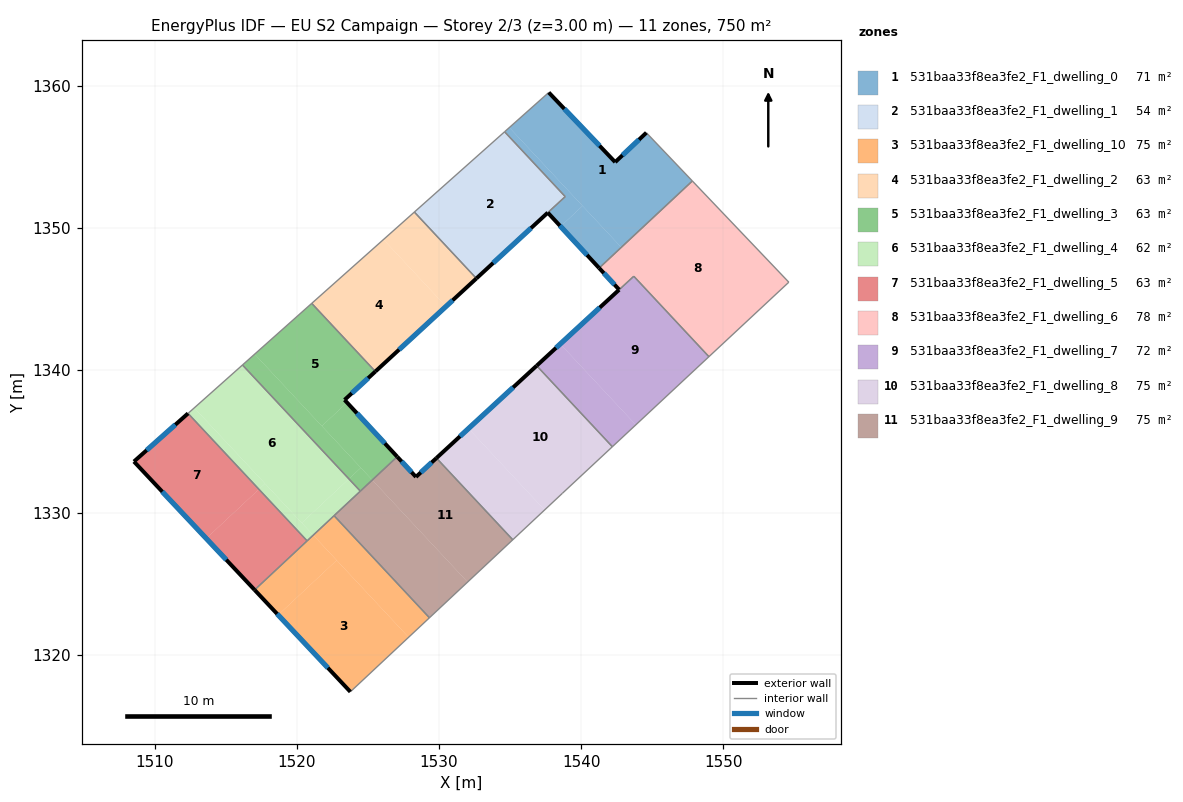
=== STOREY PLAN SPEC (per zone: floor XY polygon, exterior-wall plan segments, windows/doors) ===
zone 1: 531baa33f8ea3fe2_F1_dwelling_0  (71.4 m²)
  floor: (1544.58, 1356.72) (1547.81, 1353.32) (1542.82, 1348.66) (1534.95, 1357.08) (1537.72, 1359.55) (1542.39, 1354.65)
  floor: (1540.09, 1351.57) (1542.82, 1348.66) (1541.26, 1347.20) (1538.55, 1350.13)
  floor: (1538.87, 1352.22) (1534.61, 1356.78) (1534.95, 1357.08) (1540.09, 1351.57) (1538.55, 1350.13) (1537.65, 1351.10)
  exterior wall: (1542.39, 1354.65) – (1537.72, 1359.55)  [6.8 m]
    window: (1541.29, 1355.80) – (1538.81, 1358.40)  [5.7 m²]
  exterior wall: (1544.58, 1356.72) – (1542.39, 1354.65)  [3.0 m]
    window: (1544.07, 1356.23) – (1542.90, 1355.13)  [2.5 m²]
  exterior wall: (1537.65, 1351.10) – (1541.26, 1347.20)  [5.3 m]
    window: (1538.50, 1350.18) – (1540.41, 1348.11)  [4.5 m²]
  interior walls: 5
zone 2: 531baa33f8ea3fe2_F1_dwelling_1  (53.6 m²)
  floor: (1534.61, 1356.78) (1538.87, 1352.22) (1532.63, 1346.47) (1528.27, 1351.14)
  exterior wall: (1532.63, 1346.47) – (1537.65, 1351.10)  [6.8 m]
    window: (1533.81, 1347.56) – (1536.47, 1350.01)  [5.8 m²]
  interior walls: 4
zone 3: 531baa33f8ea3fe2_F1_dwelling_10  (75.0 m²)
  floor: (1521.16, 1328.42) (1522.80, 1326.65) (1518.69, 1322.81) (1517.03, 1324.57)
  floor: (1522.80, 1326.65) (1527.86, 1321.24) (1523.77, 1317.40) (1518.69, 1322.81)
  floor: (1522.62, 1329.79) (1529.33, 1322.61) (1527.86, 1321.24) (1521.16, 1328.42)
  exterior wall: (1517.03, 1324.57) – (1523.77, 1317.40)  [9.8 m]
    window: (1518.62, 1322.88) – (1522.19, 1319.09)  [8.3 m²]
  interior walls: 4
zone 4: 531baa33f8ea3fe2_F1_dwelling_2  (62.5 m²)
  floor: (1526.10, 1349.21) (1530.49, 1344.50) (1530.38, 1344.40) (1525.53, 1339.93) (1521.05, 1344.72)
  floor: (1528.27, 1351.14) (1532.63, 1346.47) (1530.49, 1344.50) (1526.10, 1349.21)
  exterior wall: (1525.53, 1339.93) – (1532.63, 1346.47)  [9.7 m]
    window: (1527.19, 1341.46) – (1530.96, 1344.93)  [8.1 m²]
  interior walls: 3
zone 5: 531baa33f8ea3fe2_F1_dwelling_3  (62.5 m²)
  floor: (1521.05, 1344.72) (1525.53, 1339.93) (1523.36, 1337.93) (1523.53, 1337.74) (1521.76, 1336.09) (1517.04, 1341.15)
  floor: (1517.04, 1341.15) (1524.50, 1333.16) (1523.66, 1332.37) (1516.18, 1340.38)
  floor: (1523.53, 1337.74) (1527.06, 1333.93) (1525.31, 1332.30) (1521.76, 1336.09)
  floor: (1524.50, 1333.16) (1525.31, 1332.30) (1524.47, 1331.51) (1523.66, 1332.37)
  exterior wall: (1523.36, 1337.93) – (1525.53, 1339.93)  [2.9 m]
    window: (1523.87, 1338.40) – (1525.02, 1339.46)  [2.5 m²]
  exterior wall: (1527.06, 1333.93) – (1523.36, 1337.93)  [5.4 m]
    window: (1526.19, 1334.87) – (1524.23, 1336.99)  [4.6 m²]
  interior walls: 4
zone 6: 531baa33f8ea3fe2_F1_dwelling_4  (62.5 m²)
  floor: (1516.18, 1340.38) (1523.66, 1332.37) (1520.35, 1329.28) (1512.79, 1337.37)
  floor: (1512.79, 1337.37) (1517.77, 1332.05) (1517.34, 1331.65) (1512.35, 1336.98)
  floor: (1517.77, 1332.05) (1521.16, 1328.42) (1520.73, 1328.02) (1517.34, 1331.65)
  floor: (1523.66, 1332.37) (1524.47, 1331.51) (1521.16, 1328.42) (1520.35, 1329.28)
  interior walls: 5
zone 7: 531baa33f8ea3fe2_F1_dwelling_5  (62.5 m²)
  floor: (1512.35, 1336.98) (1517.34, 1331.65) (1513.63, 1328.19) (1508.55, 1333.59)
  floor: (1517.34, 1331.65) (1520.73, 1328.02) (1517.03, 1324.57) (1513.63, 1328.19)
  exterior wall: (1508.55, 1333.59) – (1517.03, 1324.57)  [12.4 m]
    window: (1510.54, 1331.47) – (1515.04, 1326.69)  [10.5 m²]
  exterior wall: (1512.35, 1336.98) – (1508.55, 1333.59)  [5.1 m]
    window: (1511.46, 1336.18) – (1509.44, 1334.39)  [4.3 m²]
  interior walls: 2
zone 8: 531baa33f8ea3fe2_F1_dwelling_6  (77.9 m²)
  floor: (1547.81, 1353.32) (1554.60, 1346.21) (1548.98, 1340.97) (1543.70, 1346.62) (1542.67, 1345.68) (1541.26, 1347.20)
  exterior wall: (1541.26, 1347.20) – (1542.67, 1345.68)  [2.1 m]
    window: (1541.59, 1346.84) – (1542.34, 1346.04)  [1.8 m²]
  interior walls: 5
zone 9: 531baa33f8ea3fe2_F1_dwelling_7  (72.1 m²)
  floor: (1543.70, 1346.62) (1548.98, 1340.97) (1543.84, 1336.18) (1538.53, 1341.86) (1542.67, 1345.68)
  floor: (1538.53, 1341.86) (1543.84, 1336.18) (1542.19, 1334.64) (1536.87, 1340.33)
  exterior wall: (1542.67, 1345.67) – (1536.87, 1340.33)  [7.9 m]
    window: (1541.30, 1344.42) – (1538.23, 1341.59)  [6.7 m²]
  interior walls: 4
zone 10: 531baa33f8ea3fe2_F1_dwelling_8  (75.0 m²)
  floor: (1536.87, 1340.33) (1542.19, 1334.64) (1538.68, 1331.37) (1537.43, 1330.19) (1532.08, 1335.92)
  floor: (1532.08, 1335.92) (1537.43, 1330.19) (1535.19, 1328.09) (1529.82, 1333.84)
  exterior wall: (1536.87, 1340.33) – (1529.82, 1333.84)  [9.6 m]
    window: (1535.21, 1338.81) – (1531.48, 1335.36)  [8.1 m²]
  interior walls: 4
zone 11: 531baa33f8ea3fe2_F1_dwelling_9  (75.0 m²)
  floor: (1525.31, 1332.30) (1532.01, 1325.12) (1529.33, 1322.61) (1522.62, 1329.79)
  floor: (1529.82, 1333.84) (1535.19, 1328.09) (1532.01, 1325.12) (1525.31, 1332.30) (1527.06, 1333.93) (1528.38, 1332.51)
  exterior wall: (1528.38, 1332.51) – (1527.06, 1333.93)  [1.9 m]
    window: (1528.07, 1332.85) – (1527.37, 1333.60)  [1.6 m²]
  exterior wall: (1529.82, 1333.84) – (1528.38, 1332.51)  [2.0 m]
    window: (1529.48, 1333.53) – (1528.72, 1332.82)  [1.7 m²]
  interior walls: 5

=== DERIVED (storey summary) ===
Building: EU S2 Campaign
Storey: 2 of 3  (floor level z = 3.00 m)
Storey gross floor area: 750.1 m²
Zones on this storey: 11
  - 531baa33f8ea3fe2_F1_dwelling_0: floor 71.4 m²; exterior wall 15.1 m (45.3 m²); 3 window(s) 12.7 m²; WWR 28.1%
  - 531baa33f8ea3fe2_F1_dwelling_1: floor 53.6 m²; exterior wall 6.8 m (20.5 m²); 1 window(s) 5.8 m²; WWR 28.1%
  - 531baa33f8ea3fe2_F1_dwelling_10: floor 75.0 m²; exterior wall 9.8 m (29.5 m²); 1 window(s) 8.3 m²; WWR 28.1%
  - 531baa33f8ea3fe2_F1_dwelling_2: floor 62.5 m²; exterior wall 9.7 m (29.0 m²); 1 window(s) 8.1 m²; WWR 28.1%
  - 531baa33f8ea3fe2_F1_dwelling_3: floor 62.5 m²; exterior wall 8.4 m (25.2 m²); 2 window(s) 7.1 m²; WWR 28.1%
  - 531baa33f8ea3fe2_F1_dwelling_4: floor 62.5 m²
  - 531baa33f8ea3fe2_F1_dwelling_5: floor 62.5 m²; exterior wall 17.5 m (52.4 m²); 2 window(s) 14.8 m²; WWR 28.1%
  - 531baa33f8ea3fe2_F1_dwelling_6: floor 77.9 m²; exterior wall 2.1 m (6.2 m²); 1 window(s) 1.8 m²; WWR 28.1%
  - 531baa33f8ea3fe2_F1_dwelling_7: floor 72.1 m²; exterior wall 7.9 m (23.7 m²); 1 window(s) 6.7 m²; WWR 28.1%
  - 531baa33f8ea3fe2_F1_dwelling_8: floor 75.0 m²; exterior wall 9.6 m (28.8 m²); 1 window(s) 8.1 m²; WWR 28.1%
  - 531baa33f8ea3fe2_F1_dwelling_9: floor 75.0 m²; exterior wall 3.9 m (11.7 m²); 2 window(s) 3.3 m²; WWR 28.1%
Zone adjacency (shared interzone walls):
  - 531baa33f8ea3fe2_F1_dwelling_0 ↔ 531baa33f8ea3fe2_F1_dwelling_1
  - 531baa33f8ea3fe2_F1_dwelling_0 ↔ 531baa33f8ea3fe2_F1_dwelling_6
  - 531baa33f8ea3fe2_F1_dwelling_1 ↔ 531baa33f8ea3fe2_F1_dwelling_2
  - 531baa33f8ea3fe2_F1_dwelling_10 ↔ 531baa33f8ea3fe2_F1_dwelling_4
  - 531baa33f8ea3fe2_F1_dwelling_10 ↔ 531baa33f8ea3fe2_F1_dwelling_5
  - 531baa33f8ea3fe2_F1_dwelling_10 ↔ 531baa33f8ea3fe2_F1_dwelling_9
  - 531baa33f8ea3fe2_F1_dwelling_2 ↔ 531baa33f8ea3fe2_F1_dwelling_3
  - 531baa33f8ea3fe2_F1_dwelling_3 ↔ 531baa33f8ea3fe2_F1_dwelling_4
  - 531baa33f8ea3fe2_F1_dwelling_3 ↔ 531baa33f8ea3fe2_F1_dwelling_9
  - 531baa33f8ea3fe2_F1_dwelling_4 ↔ 531baa33f8ea3fe2_F1_dwelling_5
  - 531baa33f8ea3fe2_F1_dwelling_4 ↔ 531baa33f8ea3fe2_F1_dwelling_9
  - 531baa33f8ea3fe2_F1_dwelling_6 ↔ 531baa33f8ea3fe2_F1_dwelling_7
  - 531baa33f8ea3fe2_F1_dwelling_7 ↔ 531baa33f8ea3fe2_F1_dwelling_8
  - 531baa33f8ea3fe2_F1_dwelling_8 ↔ 531baa33f8ea3fe2_F1_dwelling_9